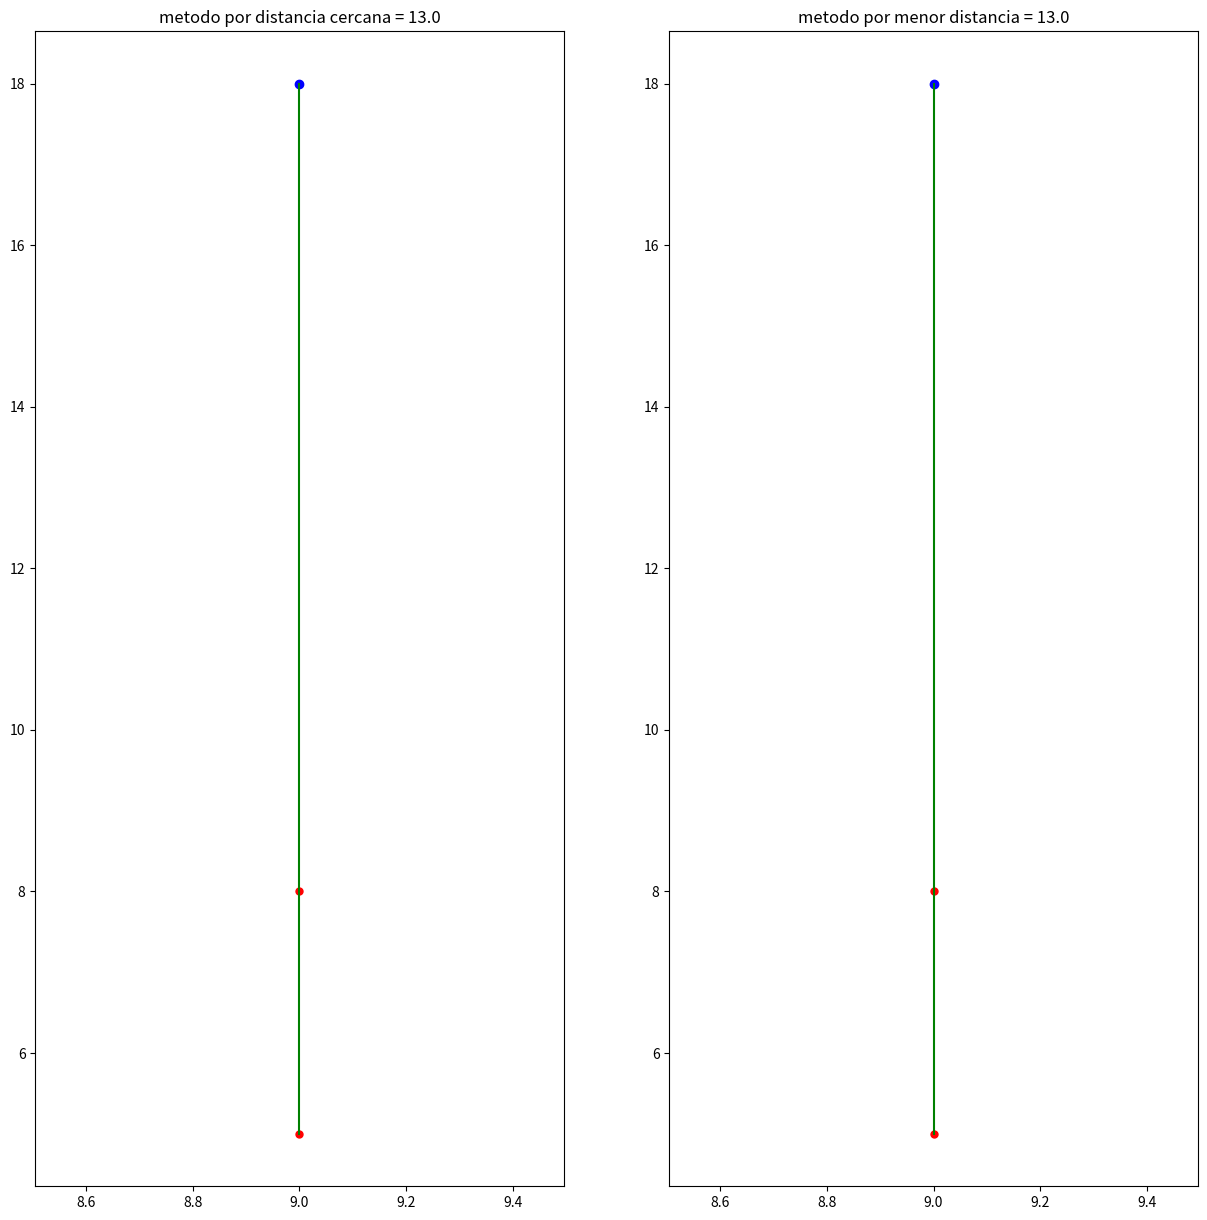

Recreate this plot in Python.
import matplotlib.pyplot as plt
from math import sqrt
import random
from itertools import permutations

def min(a):
    valor = 100000
    indice = 0
    for i in range(len(a)):
        if a[i] < valor:
            valor = a[i]
            indice = i
    return valor, indice

def suma_valores_lista(a):
    suma = 0
    for i in a:
        suma += i
    return suma

def ditancia_entre_puntos(p1, p2):
    return sqrt(pow(p2[0]- p1[0], 2)+pow(p2[1]- p1[1], 2))

def recorrido_por_distancias_cercanas(coord):
    coordenadas = list(coord)
    indice_actual = 1
    distancias_menores = []
    for a in range(len(coord)):
        distancias = []
        
        for j in range(a + 1, len(coord)):
            distancias.append(ditancia_entre_puntos(coordenadas[a], coordenadas[j]))
        valor, indice = min(distancias)
        distancias_menores.append(valor)
        indice = a+1 + indice
        try:
            v_min = coordenadas[indice]
            coordenadas.pop(indice)
        except IndexError: 
            pass
        
        coordenadas.insert(a+1, v_min)
    coordenadas.pop(len(coordenadas)-1)
    distancias_menores.pop(len(distancias_menores)-1)
    distancias_menores = suma_valores_lista(distancias_menores)
    x = []
    y = []
    for i in coordenadas:
        x.append(i[0])
        y.append(i[1])
    return x,y, distancias_menores

def recorrido_por_menor_distancia(coord):
    tuplas_coordenadas = []
    for i in coord:
        tuplas_coordenadas.append(tuple(i))
    tuplas_coordenadas.pop(0) #elimino el primer elemento para que empiezen en el mismo punto
    coordenadas = set()
    for perm in permutations(tuplas_coordenadas):
        coordenadas.add(perm)

    coordenadas = list(coordenadas) #todas las posibles combinaciones de las coordenadas

    coordenadas_con_primer = []
    for i in coordenadas:
        a = list(i)
        a.insert(0, tuple(coord[0]))
        coordenadas_con_primer.append(a)
    coordenadas = coordenadas_con_primer
    
    distancias = []
    x = []
    y = []
    for i in range(len(coordenadas)):
        distancia = 0
        for j in range(len(coordenadas[i])):
            if j < len(coordenadas[i]) - 1:
                distancia += ditancia_entre_puntos(coordenadas[i][j], coordenadas[i][j + 1])
        distancias.append(distancia)

    distancia_minima, indice = min(distancias)
    for i in coordenadas[indice]:
        x.append(i[0])
        y.append(i[1])
    return x,y,distancia_minima

n = 3

x = [random.randint(1, 20) for i in range(n)]
y = [random.randint(1, 20) for i in range(n)]
coordenadas = [] 
for i in range(len(x)):
    coordenadas.append([x[i], y[i]])


x2,y2,d = recorrido_por_menor_distancia(coordenadas)
x1,y1, distancias = recorrido_por_distancias_cercanas(coordenadas)

fig = plt.figure(figsize=(15,15))
fig.tight_layout()
ax = plt.subplot(1,2,1)
plt.plot(x, y, 'o', markersize=5, color="red") #puntos
plt.plot(x1[0], y1[0], 'o', markersize=6, color="blue")#primer punto
plt.plot(x1, y1, markersize=2, color="green")
ax.set_title("metodo por distancia cercana = {}".format(distancias))

ax = plt.subplot(1,2,2)
plt.plot(x, y, 'o', markersize=5, color="red") #puntos
plt.plot(x2[0], y2[0], 'o', markersize=6, color="blue")#primer punto
plt.plot(x2, y2, markersize=2, color="green")
ax.set_title("metodo por menor distancia = {}".format(d))
plt.show()
'''
plt.title("metodo por distancia cercana = {}".format(distancias))
plt.grid()
plt.plot(x, y, 'o', markersize=5, color="red") #puntos
plt.plot(x1[0], y1[0], 'o', markersize=6, color="blue")#primer punto
plt.plot(x1, y1, markersize=2, color="green")
plt.show()

plt.title("metodo por menor distancia = {}".format(d))
plt.grid()
plt.plot(x, y, 'o', markersize=5, color="red") #puntos
plt.plot(x2[0], y2[0], 'o', markersize=6, color="blue")#primer punto
plt.plot(x2, y2, markersize=2, color="green")
plt.show()
'''